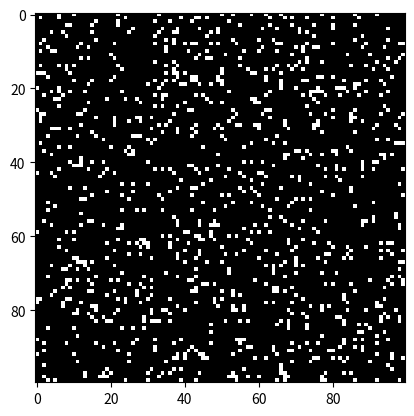

Here is the Python script that generated this plot:
import numpy as np
import matplotlib.pyplot as plt
import matplotlib.animation as animation


def update(frameNum, img, grid, N, ON=255, OFF=0):
    newGrid = grid.copy()
    for i in range(N):
        for j in range(N):
            # 计算每个细胞周围活细胞的数量
            total = int((grid[i, (j - 1) % N] + grid[i, (j + 1) % N] +
                         grid[(i - 1) % N, j] + grid[(i + 1) % N, j] +
                         grid[(i - 1) % N, (j - 1) % N] + grid[(i - 1) % N, (j + 1) % N] +
                         grid[(i + 1) % N, (j - 1) % N] + grid[(i + 1) % N, (j + 1) % N])
                        / 255)
            # 根据规则更新细胞状态
            if grid[i, j] == ON:
                if (total < 2) or (total > 3):
                    newGrid[i, j] = OFF
            else:
                if total == 3:
                    newGrid[i, j] = ON
    # 更新图像
    img.set_data(newGrid)
    grid[:] = newGrid[:]
    return img


# 初始化参数
N = 100
ON = 255
OFF = 0
prob = 0.1
grid = np.random.choice([ON, OFF], N * N, p=[prob, 1 - prob]).reshape(N, N)
print(grid)


# 创建动画
fig, ax = plt.subplots()
img = ax.imshow(grid, interpolation='nearest', cmap='gray')
ani = animation.FuncAnimation(fig, update, fargs=(img, grid, N), frames=10)
plt.show()
